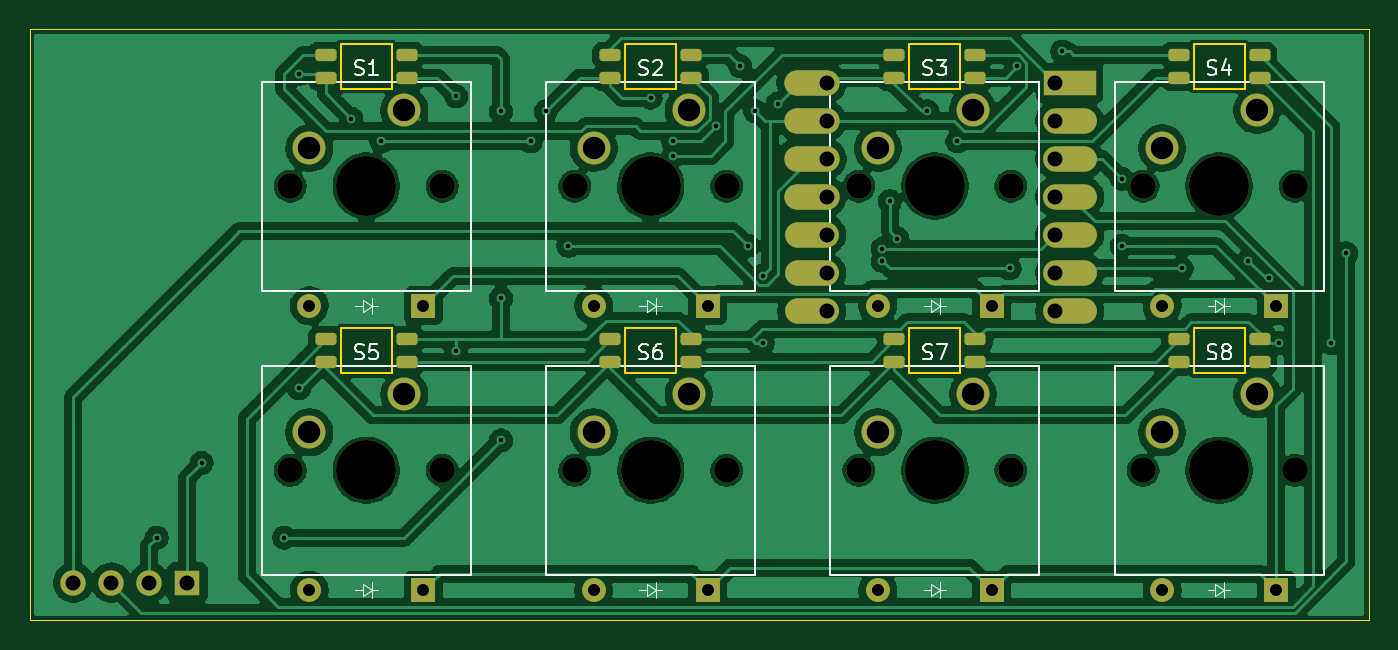
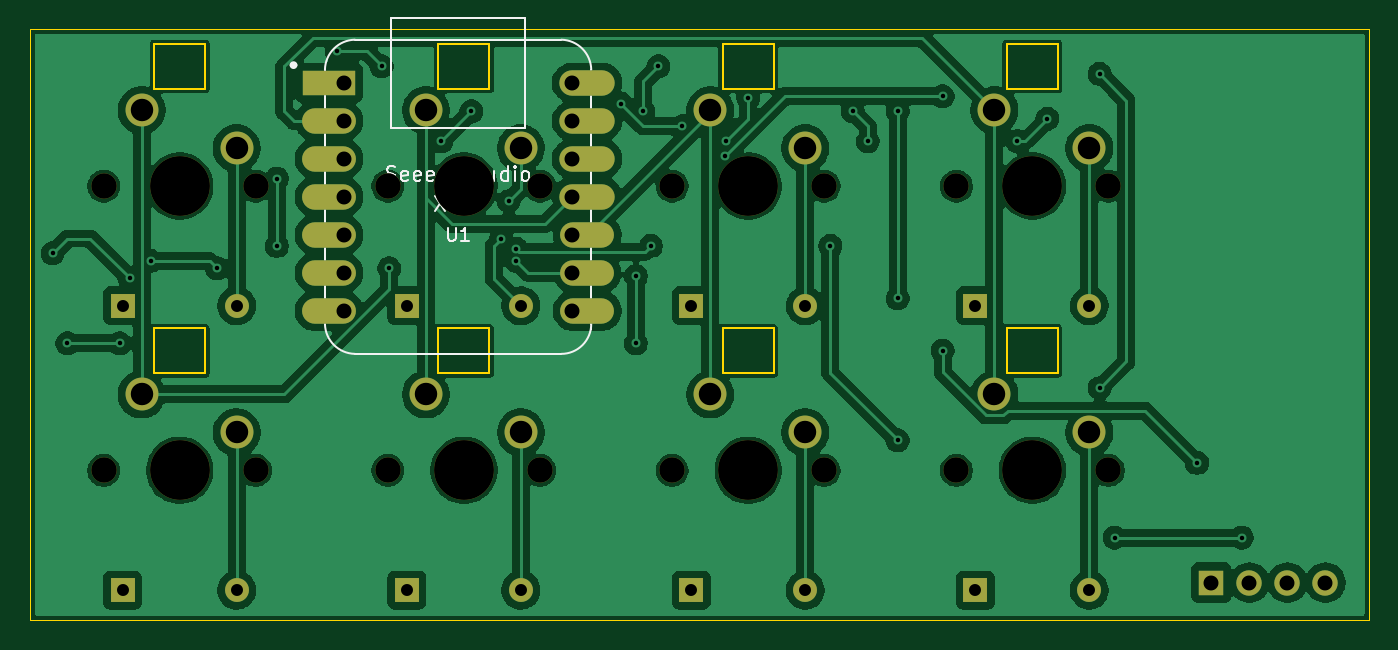
Circuit board: 11 layer files. Board 89.5 x 39.5 mm.
- bottom_copper: oled-v2-B_Cu.gbl (160588 bytes)
- bottom_mask: oled-v2-B_Mask.gbs (2835 bytes)
- paste: oled-v2-B_Paste.gbp (486 bytes)
- bottom_silk: oled-v2-B_Silkscreen.gbo (12604 bytes)
- outline: oled-v2-Edge_Cuts.gm1 (2297 bytes)
- top_copper: oled-v2-F_Cu.gtl (184665 bytes)
- top_mask: oled-v2-F_Mask.gts (4307 bytes)
- paste: oled-v2-F_Paste.gtp (1933 bytes)
- top_silk: oled-v2-F_Silkscreen.gto (20865 bytes)
- drill: oled-v2-NPTH.drl (717 bytes)
- drill: oled-v2-PTH.drl (1778 bytes)

=== bottom_copper: oled-v2-B_Cu.gbl (160588 bytes, source omitted) ===
=== bottom_mask: oled-v2-B_Mask.gbs ===
G04 #@! TF.GenerationSoftware,KiCad,Pcbnew,9.0.7*
G04 #@! TF.CreationDate,2026-02-20T22:20:20+11:00*
G04 #@! TF.ProjectId,oled-v2,6f6c6564-2d76-4322-9e6b-696361645f70,rev?*
G04 #@! TF.SameCoordinates,Original*
G04 #@! TF.FileFunction,Soldermask,Bot*
G04 #@! TF.FilePolarity,Negative*
%FSLAX46Y46*%
G04 Gerber Fmt 4.6, Leading zero omitted, Abs format (unit mm)*
G04 Created by KiCad (PCBNEW 9.0.7) date 2026-02-20 22:20:20*
%MOMM*%
%LPD*%
G01*
G04 APERTURE LIST*
%ADD10R,1.600000X1.600000*%
%ADD11O,1.600000X1.600000*%
%ADD12C,1.700000*%
%ADD13C,4.000000*%
%ADD14C,2.200000*%
%ADD15R,1.700000X1.700000*%
%ADD16O,1.700000X1.700000*%
%ADD17R,3.500000X1.700000*%
%ADD18O,3.600000X1.700000*%
%ADD19O,3.700000X1.700000*%
G04 APERTURE END LIST*
D10*
X125810000Y-90000000D03*
D11*
X118190000Y-90000000D03*
D12*
X97920000Y-63000000D03*
D13*
X103000000Y-63000000D03*
D12*
X108080000Y-63000000D03*
D14*
X105540000Y-57920000D03*
X99190000Y-60460000D03*
D10*
X106810000Y-90000000D03*
D11*
X99190000Y-90000000D03*
D10*
X144810000Y-71000000D03*
D11*
X137190000Y-71000000D03*
D12*
X78920000Y-63000000D03*
D13*
X84000000Y-63000000D03*
D12*
X89080000Y-63000000D03*
D14*
X86540000Y-57920000D03*
X80190000Y-60460000D03*
D10*
X87810000Y-71000000D03*
D11*
X80190000Y-71000000D03*
D15*
X72040000Y-89500000D03*
D16*
X69500000Y-89500000D03*
X66960000Y-89500000D03*
X64420000Y-89500000D03*
D12*
X135920000Y-63000000D03*
D13*
X141000000Y-63000000D03*
D12*
X146080000Y-63000000D03*
D14*
X143540000Y-57920000D03*
X137190000Y-60460000D03*
D12*
X116920000Y-82000000D03*
D13*
X122000000Y-82000000D03*
D12*
X127080000Y-82000000D03*
D14*
X124540000Y-76920000D03*
X118190000Y-79460000D03*
D12*
X78920000Y-82000000D03*
D13*
X84000000Y-82000000D03*
D12*
X89080000Y-82000000D03*
D14*
X86540000Y-76920000D03*
X80190000Y-79460000D03*
D10*
X125810000Y-71000000D03*
D11*
X118190000Y-71000000D03*
D10*
X87810000Y-90000000D03*
D11*
X80190000Y-90000000D03*
D10*
X144810000Y-90000000D03*
D11*
X137190000Y-90000000D03*
D12*
X135920000Y-82000000D03*
D13*
X141000000Y-82000000D03*
D12*
X146080000Y-82000000D03*
D14*
X143540000Y-76920000D03*
X137190000Y-79460000D03*
D12*
X116920000Y-63000000D03*
D13*
X122000000Y-63000000D03*
D12*
X127080000Y-63000000D03*
D14*
X124540000Y-57920000D03*
X118190000Y-60460000D03*
D10*
X106810000Y-71000000D03*
D11*
X99190000Y-71000000D03*
D12*
X97920000Y-82000000D03*
D13*
X103000000Y-82000000D03*
D12*
X108080000Y-82000000D03*
D14*
X105540000Y-76920000D03*
X99190000Y-79460000D03*
D17*
X131014500Y-56092015D03*
D18*
X131014500Y-58632015D03*
X131014500Y-61172015D03*
X131014500Y-63712015D03*
X131014500Y-66252015D03*
X131014500Y-68792015D03*
X131014500Y-71332015D03*
X113764500Y-71332015D03*
X113764500Y-68792015D03*
X113764500Y-66252015D03*
D19*
X113764500Y-63712015D03*
X113764500Y-61172015D03*
X113764500Y-58632015D03*
X113764500Y-56092015D03*
M02*

=== paste: oled-v2-B_Paste.gbp ===
G04 #@! TF.GenerationSoftware,KiCad,Pcbnew,9.0.7*
G04 #@! TF.CreationDate,2026-02-20T22:20:20+11:00*
G04 #@! TF.ProjectId,oled-v2,6f6c6564-2d76-4322-9e6b-696361645f70,rev?*
G04 #@! TF.SameCoordinates,Original*
G04 #@! TF.FileFunction,Paste,Bot*
G04 #@! TF.FilePolarity,Positive*
%FSLAX46Y46*%
G04 Gerber Fmt 4.6, Leading zero omitted, Abs format (unit mm)*
G04 Created by KiCad (PCBNEW 9.0.7) date 2026-02-20 22:20:20*
%MOMM*%
%LPD*%
G01*
G04 APERTURE LIST*
G04 APERTURE END LIST*
M02*

=== bottom_silk: oled-v2-B_Silkscreen.gbo (12604 bytes, source omitted) ===
=== outline: oled-v2-Edge_Cuts.gm1 ===
G04 #@! TF.GenerationSoftware,KiCad,Pcbnew,9.0.7*
G04 #@! TF.CreationDate,2026-02-20T22:20:20+11:00*
G04 #@! TF.ProjectId,oled-v2,6f6c6564-2d76-4322-9e6b-696361645f70,rev?*
G04 #@! TF.SameCoordinates,Original*
G04 #@! TF.FileFunction,Profile,NP*
%FSLAX46Y46*%
G04 Gerber Fmt 4.6, Leading zero omitted, Abs format (unit mm)*
G04 Created by KiCad (PCBNEW 9.0.7) date 2026-02-20 22:20:20*
%MOMM*%
%LPD*%
G01*
G04 APERTURE LIST*
G04 #@! TA.AperFunction,Profile*
%ADD10C,0.050000*%
G04 #@! TD*
G04 #@! TA.AperFunction,Profile*
%ADD11C,0.120000*%
G04 #@! TD*
G04 APERTURE END LIST*
D10*
X61500000Y-52500000D02*
X151000000Y-52500000D01*
X151000000Y-92000000D01*
X61500000Y-92000000D01*
X61500000Y-52500000D01*
D11*
X120300000Y-53500000D02*
X120300000Y-56500000D01*
X120300000Y-56500000D02*
X123700000Y-56500000D01*
X123700000Y-53500000D02*
X120300000Y-53500000D01*
X123700000Y-56500000D02*
X123700000Y-53500000D01*
X139300000Y-53500000D02*
X139300000Y-56500000D01*
X139300000Y-56500000D02*
X142700000Y-56500000D01*
X142700000Y-53500000D02*
X139300000Y-53500000D01*
X142700000Y-56500000D02*
X142700000Y-53500000D01*
X101300000Y-72500000D02*
X101300000Y-75500000D01*
X101300000Y-75500000D02*
X104700000Y-75500000D01*
X104700000Y-72500000D02*
X101300000Y-72500000D01*
X104700000Y-75500000D02*
X104700000Y-72500000D01*
X82300000Y-72500000D02*
X82300000Y-75500000D01*
X82300000Y-75500000D02*
X85700000Y-75500000D01*
X85700000Y-72500000D02*
X82300000Y-72500000D01*
X85700000Y-75500000D02*
X85700000Y-72500000D01*
X120300000Y-72500000D02*
X120300000Y-75500000D01*
X120300000Y-75500000D02*
X123700000Y-75500000D01*
X123700000Y-72500000D02*
X120300000Y-72500000D01*
X123700000Y-75500000D02*
X123700000Y-72500000D01*
X101300000Y-53500000D02*
X101300000Y-56500000D01*
X101300000Y-56500000D02*
X104700000Y-56500000D01*
X104700000Y-53500000D02*
X101300000Y-53500000D01*
X104700000Y-56500000D02*
X104700000Y-53500000D01*
X139300000Y-72500000D02*
X139300000Y-75500000D01*
X139300000Y-75500000D02*
X142700000Y-75500000D01*
X142700000Y-72500000D02*
X139300000Y-72500000D01*
X142700000Y-75500000D02*
X142700000Y-72500000D01*
X82300000Y-53500000D02*
X82300000Y-56500000D01*
X82300000Y-56500000D02*
X85700000Y-56500000D01*
X85700000Y-53500000D02*
X82300000Y-53500000D01*
X85700000Y-56500000D02*
X85700000Y-53500000D01*
M02*

=== top_copper: oled-v2-F_Cu.gtl (184665 bytes, source omitted) ===
=== top_mask: oled-v2-F_Mask.gts ===
G04 #@! TF.GenerationSoftware,KiCad,Pcbnew,9.0.7*
G04 #@! TF.CreationDate,2026-02-20T22:20:20+11:00*
G04 #@! TF.ProjectId,oled-v2,6f6c6564-2d76-4322-9e6b-696361645f70,rev?*
G04 #@! TF.SameCoordinates,Original*
G04 #@! TF.FileFunction,Soldermask,Top*
G04 #@! TF.FilePolarity,Negative*
%FSLAX46Y46*%
G04 Gerber Fmt 4.6, Leading zero omitted, Abs format (unit mm)*
G04 Created by KiCad (PCBNEW 9.0.7) date 2026-02-20 22:20:20*
%MOMM*%
%LPD*%
G01*
G04 APERTURE LIST*
G04 Aperture macros list*
%AMRoundRect*
0 Rectangle with rounded corners*
0 $1 Rounding radius*
0 $2 $3 $4 $5 $6 $7 $8 $9 X,Y pos of 4 corners*
0 Add a 4 corners polygon primitive as box body*
4,1,4,$2,$3,$4,$5,$6,$7,$8,$9,$2,$3,0*
0 Add four circle primitives for the rounded corners*
1,1,$1+$1,$2,$3*
1,1,$1+$1,$4,$5*
1,1,$1+$1,$6,$7*
1,1,$1+$1,$8,$9*
0 Add four rect primitives between the rounded corners*
20,1,$1+$1,$2,$3,$4,$5,0*
20,1,$1+$1,$4,$5,$6,$7,0*
20,1,$1+$1,$6,$7,$8,$9,0*
20,1,$1+$1,$8,$9,$2,$3,0*%
G04 Aperture macros list end*
%ADD10R,1.600000X1.600000*%
%ADD11O,1.600000X1.600000*%
%ADD12C,1.700000*%
%ADD13C,4.000000*%
%ADD14C,2.200000*%
%ADD15RoundRect,0.205000X-0.495000X-0.205000X0.495000X-0.205000X0.495000X0.205000X-0.495000X0.205000X0*%
%ADD16R,1.700000X1.700000*%
%ADD17O,1.700000X1.700000*%
%ADD18R,3.500000X1.700000*%
%ADD19O,3.600000X1.700000*%
%ADD20O,3.700000X1.700000*%
G04 APERTURE END LIST*
D10*
X125810000Y-90000000D03*
D11*
X118190000Y-90000000D03*
D12*
X97920000Y-63000000D03*
D13*
X103000000Y-63000000D03*
D12*
X108080000Y-63000000D03*
D14*
X105540000Y-57920000D03*
X99190000Y-60460000D03*
D10*
X106810000Y-90000000D03*
D11*
X99190000Y-90000000D03*
D10*
X144810000Y-71000000D03*
D11*
X137190000Y-71000000D03*
D15*
X124700000Y-54250000D03*
X124700000Y-55750000D03*
X119300000Y-55750000D03*
X119300000Y-54250000D03*
D12*
X78920000Y-63000000D03*
D13*
X84000000Y-63000000D03*
D12*
X89080000Y-63000000D03*
D14*
X86540000Y-57920000D03*
X80190000Y-60460000D03*
D10*
X87810000Y-71000000D03*
D11*
X80190000Y-71000000D03*
D15*
X143700000Y-54250000D03*
X143700000Y-55750000D03*
X138300000Y-55750000D03*
X138300000Y-54250000D03*
D16*
X72040000Y-89500000D03*
D17*
X69500000Y-89500000D03*
X66960000Y-89500000D03*
X64420000Y-89500000D03*
D12*
X135920000Y-63000000D03*
D13*
X141000000Y-63000000D03*
D12*
X146080000Y-63000000D03*
D14*
X143540000Y-57920000D03*
X137190000Y-60460000D03*
D12*
X116920000Y-82000000D03*
D13*
X122000000Y-82000000D03*
D12*
X127080000Y-82000000D03*
D14*
X124540000Y-76920000D03*
X118190000Y-79460000D03*
D12*
X78920000Y-82000000D03*
D13*
X84000000Y-82000000D03*
D12*
X89080000Y-82000000D03*
D14*
X86540000Y-76920000D03*
X80190000Y-79460000D03*
D10*
X125810000Y-71000000D03*
D11*
X118190000Y-71000000D03*
D10*
X87810000Y-90000000D03*
D11*
X80190000Y-90000000D03*
D10*
X144810000Y-90000000D03*
D11*
X137190000Y-90000000D03*
D15*
X105700000Y-73250000D03*
X105700000Y-74750000D03*
X100300000Y-74750000D03*
X100300000Y-73250000D03*
X86700000Y-73250000D03*
X86700000Y-74750000D03*
X81300000Y-74750000D03*
X81300000Y-73250000D03*
D12*
X135920000Y-82000000D03*
D13*
X141000000Y-82000000D03*
D12*
X146080000Y-82000000D03*
D14*
X143540000Y-76920000D03*
X137190000Y-79460000D03*
D15*
X124700000Y-73250000D03*
X124700000Y-74750000D03*
X119300000Y-74750000D03*
X119300000Y-73250000D03*
X105700000Y-54250000D03*
X105700000Y-55750000D03*
X100300000Y-55750000D03*
X100300000Y-54250000D03*
D12*
X116920000Y-63000000D03*
D13*
X122000000Y-63000000D03*
D12*
X127080000Y-63000000D03*
D14*
X124540000Y-57920000D03*
X118190000Y-60460000D03*
D10*
X106810000Y-71000000D03*
D11*
X99190000Y-71000000D03*
D15*
X143700000Y-73250000D03*
X143700000Y-74750000D03*
X138300000Y-74750000D03*
X138300000Y-73250000D03*
D12*
X97920000Y-82000000D03*
D13*
X103000000Y-82000000D03*
D12*
X108080000Y-82000000D03*
D14*
X105540000Y-76920000D03*
X99190000Y-79460000D03*
D15*
X86700000Y-54250000D03*
X86700000Y-55750000D03*
X81300000Y-55750000D03*
X81300000Y-54250000D03*
D18*
X131014500Y-56092015D03*
D19*
X131014500Y-58632015D03*
X131014500Y-61172015D03*
X131014500Y-63712015D03*
X131014500Y-66252015D03*
X131014500Y-68792015D03*
X131014500Y-71332015D03*
X113764500Y-71332015D03*
X113764500Y-68792015D03*
X113764500Y-66252015D03*
D20*
X113764500Y-63712015D03*
X113764500Y-61172015D03*
X113764500Y-58632015D03*
X113764500Y-56092015D03*
M02*

=== paste: oled-v2-F_Paste.gtp (1933 bytes, source withheld) ===
=== top_silk: oled-v2-F_Silkscreen.gto (20865 bytes, source omitted) ===
=== drill: oled-v2-NPTH.drl ===
M48
; DRILL file {KiCad 9.0.7} date 2026-02-20T22:19:16+1100
; FORMAT={-:-/ absolute / metric / decimal}
; #@! TF.CreationDate,2026-02-20T22:19:16+11:00
; #@! TF.GenerationSoftware,Kicad,Pcbnew,9.0.7
; #@! TF.FileFunction,NonPlated,1,2,NPTH
FMAT,2
METRIC
; #@! TA.AperFunction,NonPlated,NPTH,ComponentDrill
T1C1.700
; #@! TA.AperFunction,NonPlated,NPTH,ComponentDrill
T2C4.000
%
G90
G05
T1
X78.92Y-63.0
X78.92Y-82.0
X89.08Y-63.0
X89.08Y-82.0
X97.92Y-63.0
X97.92Y-82.0
X108.08Y-63.0
X108.08Y-82.0
X116.92Y-63.0
X116.92Y-82.0
X127.08Y-63.0
X127.08Y-82.0
X135.92Y-63.0
X135.92Y-82.0
X146.08Y-63.0
X146.08Y-82.0
T2
X84.0Y-63.0
X84.0Y-82.0
X103.0Y-63.0
X103.0Y-82.0
X122.0Y-63.0
X122.0Y-82.0
X141.0Y-63.0
X141.0Y-82.0
M30

=== drill: oled-v2-PTH.drl ===
M48
; DRILL file {KiCad 9.0.7} date 2026-02-20T22:19:16+1100
; FORMAT={-:-/ absolute / metric / decimal}
; #@! TF.CreationDate,2026-02-20T22:19:16+11:00
; #@! TF.GenerationSoftware,Kicad,Pcbnew,9.0.7
; #@! TF.FileFunction,Plated,1,2,PTH
FMAT,2
METRIC
; #@! TA.AperFunction,Plated,PTH,ViaDrill
T1C0.300
; #@! TA.AperFunction,Plated,PTH,ComponentDrill
T2C0.800
; #@! TA.AperFunction,Plated,PTH,ComponentDrill
T3C1.000
; #@! TA.AperFunction,Plated,PTH,ComponentDrill
T4C1.500
%
G90
G05
T1
X70.0Y-86.5
X73.0Y-81.5
X78.5Y-86.5
X79.5Y-55.5
X79.5Y-76.5
X83.0Y-58.5
X85.0Y-60.0
X90.0Y-57.0
X90.0Y-74.0
X93.0Y-58.0
X93.0Y-70.5
X93.0Y-80.0
X95.0Y-60.0
X96.0Y-58.0
X97.5Y-67.0
X103.0Y-57.1
X104.5Y-60.0
X104.53Y-60.96
X107.4Y-59.0
X109.0Y-55.0
X109.5Y-67.0
X110.0Y-58.0
X110.5Y-69.0
X110.5Y-73.5
X111.5Y-57.5
X118.5Y-67.2
X118.5Y-68.0
X119.0Y-64.0
X119.5Y-66.5
X121.5Y-58.0
X123.5Y-60.0
X127.0Y-68.5
X127.5Y-55.0
X130.5Y-54.0
X134.5Y-62.5
X134.5Y-67.0
X138.5Y-68.5
X142.94Y-68.0
X144.332Y-69.168
X145.0Y-73.5
X148.5Y-73.5
X149.5Y-67.5
T2
X80.19Y-71.0
X80.19Y-90.0
X87.81Y-71.0
X87.81Y-90.0
X99.19Y-71.0
X99.19Y-90.0
X106.81Y-71.0
X106.81Y-90.0
X118.19Y-71.0
X118.19Y-90.0
X125.81Y-71.0
X125.81Y-90.0
X137.19Y-71.0
X137.19Y-90.0
X144.81Y-71.0
X144.81Y-90.0
T3
X64.42Y-89.5
X66.96Y-89.5
X69.5Y-89.5
X72.04Y-89.5
X114.764Y-56.092
X114.764Y-58.632
X114.764Y-61.172
X114.764Y-63.712
X114.764Y-66.252
X114.764Y-68.792
X114.764Y-71.332
X130.014Y-56.092
X130.014Y-58.632
X130.014Y-61.172
X130.014Y-63.712
X130.014Y-66.252
X130.014Y-68.792
X130.014Y-71.332
T4
X80.19Y-60.46
X80.19Y-79.46
X86.54Y-57.92
X86.54Y-76.92
X99.19Y-60.46
X99.19Y-79.46
X105.54Y-57.92
X105.54Y-76.92
X118.19Y-60.46
X118.19Y-79.46
X124.54Y-57.92
X124.54Y-76.92
X137.19Y-60.46
X137.19Y-79.46
X143.54Y-57.92
X143.54Y-76.92
M30
